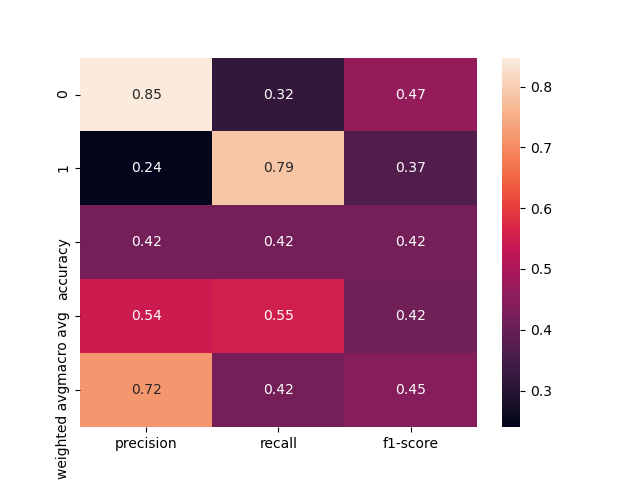

The data file committed next to this chart (first rows):
, precision, recall, f1-score, support
0, 0.8476, 0.3225, 0.4672, 276.0
1, 0.2398, 0.7867, 0.3676, 75.0
accuracy, 0.4217, 0.4217, 0.4217, 0.4217
macro avg, 0.5437, 0.5546, 0.4174, 351.0
weighted avg, 0.7178, 0.4217, 0.4459, 351.0
